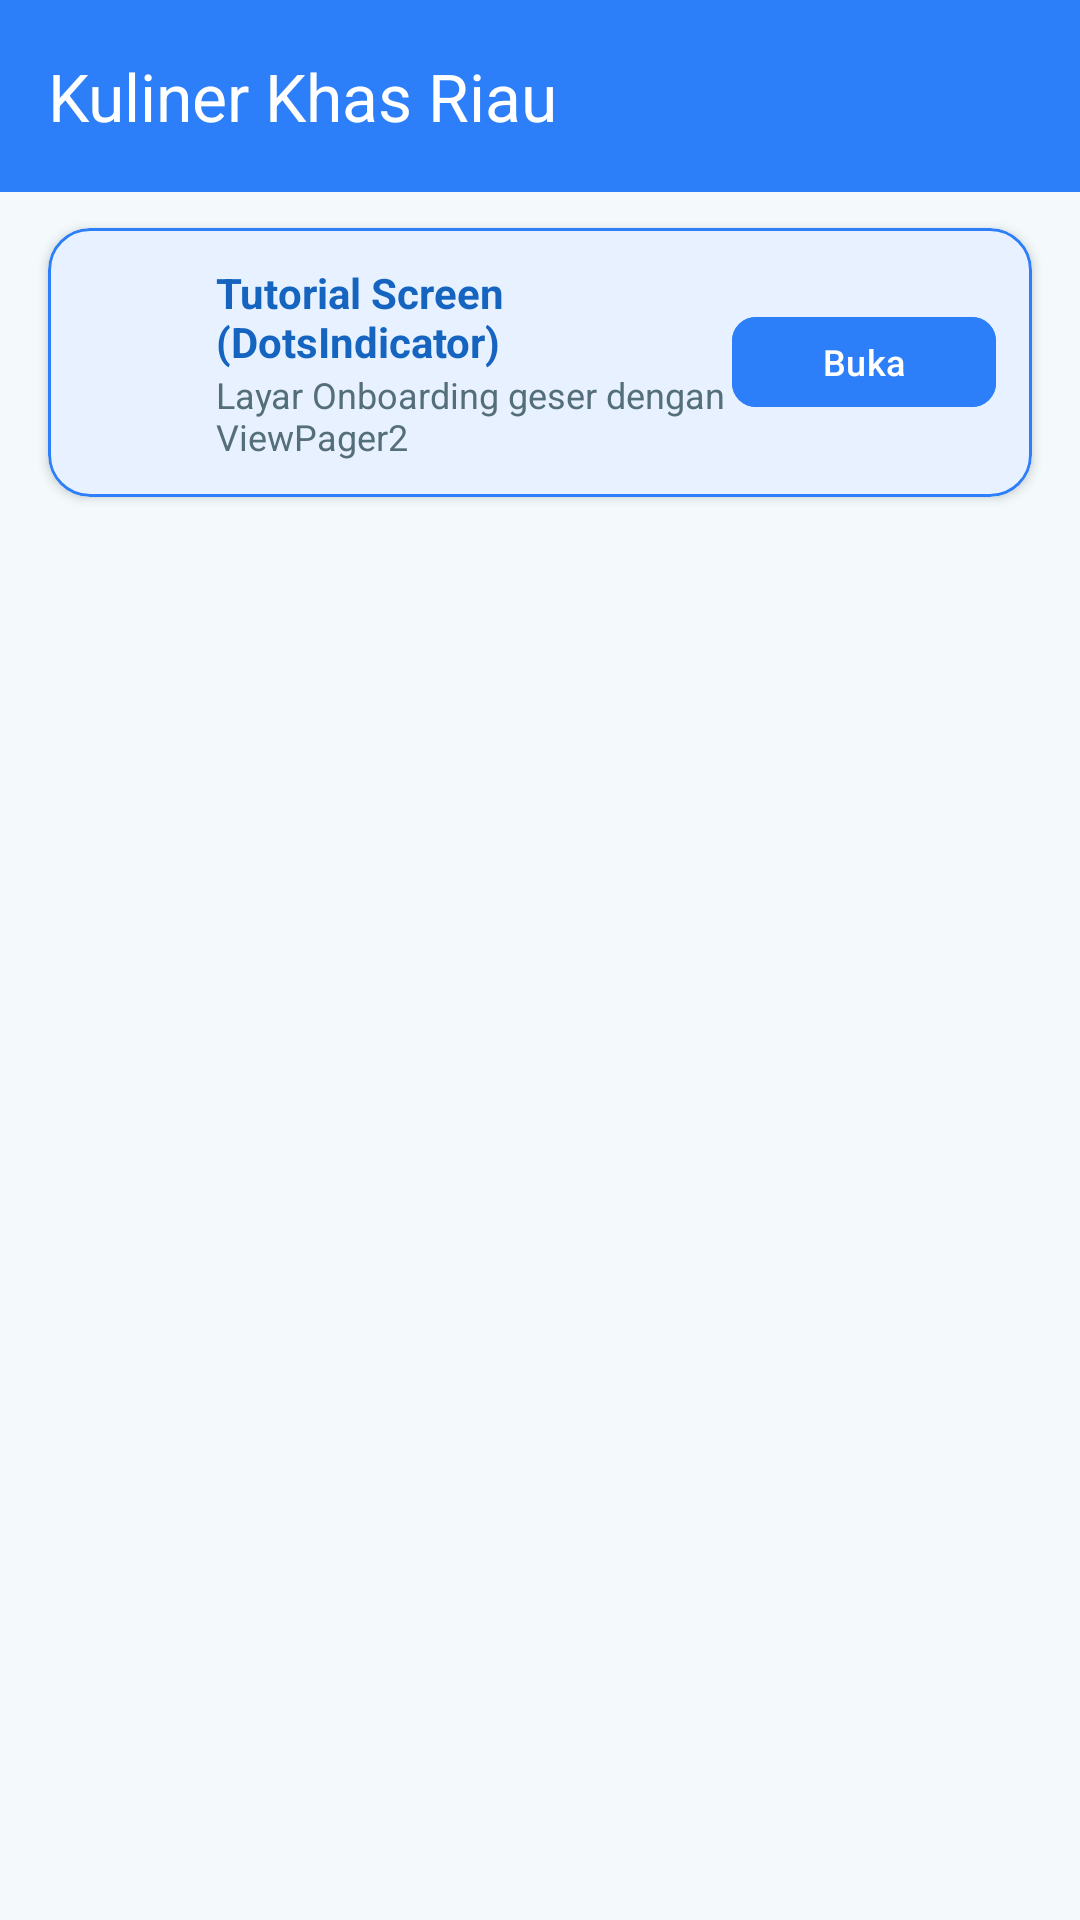

The Android layout XML behind this screen, and the referenced resources:
<!-- AndroidManifest.xml: application theme Theme.Elenfransiska_3tib -->
<!-- res/layout/fragment_kuliner.xml -->
<?xml version="1.0" encoding="utf-8"?>
<androidx.coordinatorlayout.widget.CoordinatorLayout xmlns:android="http://schemas.android.com/apk/res/android"
    xmlns:app="http://schemas.android.com/apk/res-auto"
    xmlns:tools="http://schemas.android.com/tools"
    android:layout_width="match_parent"
    android:layout_height="match_parent"
    android:background="#F4FAFC"
    tools:context=".Kuliner.KulinerFragment">

    <com.google.android.material.appbar.AppBarLayout
        android:id="@+id/appBarLayout"
        android:layout_width="match_parent"
        android:layout_height="wrap_content"
        android:theme="@style/ThemeOverlay.AppCompat.Dark.ActionBar">

        <androidx.appcompat.widget.Toolbar
            android:id="@+id/toolbar"
            android:layout_width="match_parent"
            android:layout_height="?attr/actionBarSize"
            android:background="#2D7FF9"
            app:layout_scrollFlags="scroll|enterAlways"
            app:popupTheme="@style/ThemeOverlay.AppCompat.Light"
            app:title="Kuliner Khas Riau"
            app:titleTextColor="@android:color/white" />

    </com.google.android.material.appbar.AppBarLayout>

    <LinearLayout
        android:layout_width="match_parent"
        android:layout_height="match_parent"
        android:orientation="vertical"
        app:layout_behavior="@string/appbar_scrolling_view_behavior">

        
        <com.google.android.material.card.MaterialCardView
            android:id="@+id/cardTutorialKuliner"
            android:layout_width="match_parent"
            android:layout_height="wrap_content"
            android:layout_marginHorizontal="16dp"
            android:layout_marginTop="12dp"
            android:layout_marginBottom="6dp"
            app:cardBackgroundColor="#E8F1FF"
            app:cardCornerRadius="14dp"
            app:cardElevation="2dp"
            app:strokeColor="#2D7FF9"
            app:strokeWidth="1dp">

            <LinearLayout
                android:layout_width="match_parent"
                android:layout_height="wrap_content"
                android:gravity="center_vertical"
                android:orientation="horizontal"
                android:padding="12dp">

                <ImageView
                    android:layout_width="32dp"
                    android:layout_height="32dp"
                    android:contentDescription="Info Tutorial"
                    android:src="@drawable/ic_info"
                    app:tint="#2D7FF9" />

                <LinearLayout
                    android:layout_width="0dp"
                    android:layout_height="wrap_content"
                    android:layout_marginStart="12dp"
                    android:layout_weight="1"
                    android:orientation="vertical">

                    <TextView
                        android:layout_width="wrap_content"
                        android:layout_height="wrap_content"
                        android:text="Tutorial Screen (DotsIndicator)"
                        android:textColor="#1565C0"
                        android:textSize="14sp"
                        android:textStyle="bold" />

                    <TextView
                        android:layout_width="wrap_content"
                        android:layout_height="wrap_content"
                        android:text="Layar Onboarding geser dengan ViewPager2"
                        android:textColor="#546E7A"
                        android:textSize="12sp" />
                </LinearLayout>

                <com.google.android.material.button.MaterialButton
                    android:id="@+id/btnBannerTutorial"
                    android:layout_width="wrap_content"
                    android:layout_height="38dp"
                    android:backgroundTint="#2D7FF9"
                    android:text="Buka"
                    android:textSize="12sp"
                    app:cornerRadius="8dp" />
            </LinearLayout>
        </com.google.android.material.card.MaterialCardView>

        <ListView
            android:id="@+id/listKulinerItems"
            android:layout_width="match_parent"
            android:layout_height="0dp"
            android:layout_weight="1"
            android:paddingHorizontal="4dp"
            android:divider="@android:color/transparent"
            android:dividerHeight="8dp" />
    </LinearLayout>

</androidx.coordinatorlayout.widget.CoordinatorLayout>
<!-- resources referenced by this layout -->
<resources>
  <style name="Theme.Elenfransiska_3tib" parent="Base.Theme.Elenfransiska_3tib" />
  <style name="Base.Theme.Elenfransiska_3tib" parent="Theme.Material3.DayNight.NoActionBar">
          <item name="colorPrimary">#2D7FF9</item>
          <item name="colorPrimaryVariant">#1565C0</item>
          <item name="colorSecondary">#2ABF88</item>
      </style>
</resources>
